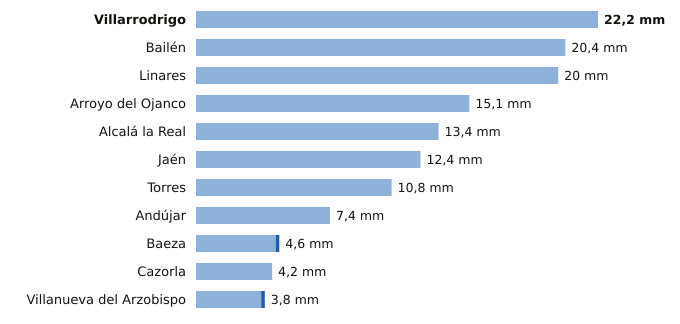

Source data for this figure (header and first rows):
estacion, provincia, indicativo, mm_6_dias_anteriores, mm_hoy, mm_7_dias, horas_de_hoy
Villarrodrigo, Jaén, 5192, 22.2, 0.0, 22.2, 6
Bailén, Jaén, 5281X, 20.4, 0.0, 20.4, 5
Linares, Jaén, 5279X, 20.0, 0.0, 20.0, 5
Arroyo del Ojanco, Jaén, 5181D, 15.1, 0.0, 15.1, 6
Alcalá la Real, Jaén, 5406X, 13.4, 0.0, 13.4, 6
Jaén, Jaén, 5270B, 12.4, 0.0, 12.4, 6
Torres, Jaén, 5165X, 10.8, 0.0, 10.8, 5
Andújar, Jaén, 5298X, 7.4, 0.0, 7.4, 6
Baeza, Jaén, 5164B, 4.4, 0.2, 4.6, 6
Cazorla, Jaén, 5038Y, 4.2, 0.0, 4.2, 6
Villanueva del Arzobispo, Jaén, 5210X, 3.6, 0.2, 3.8, 5
